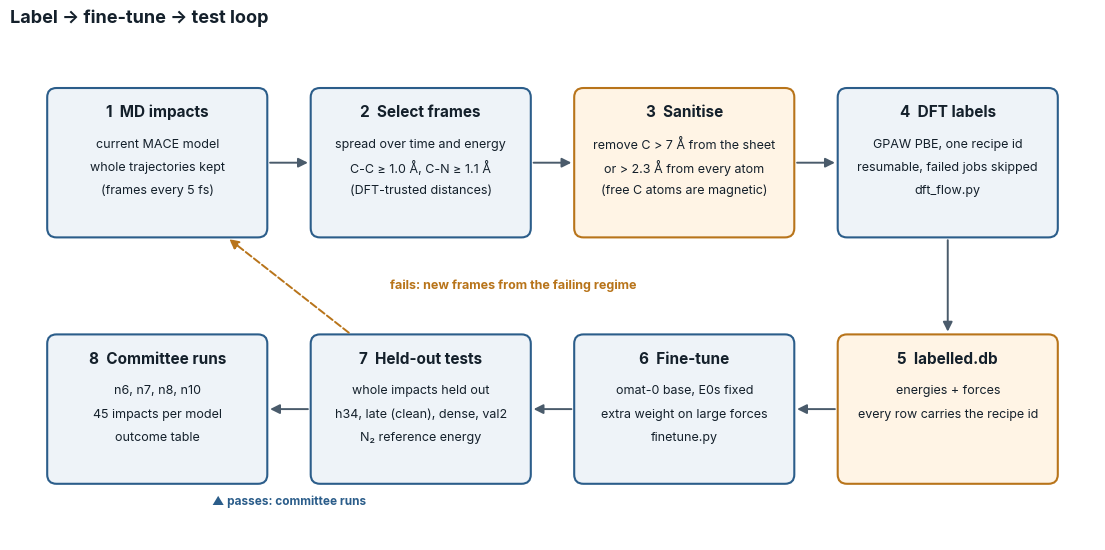
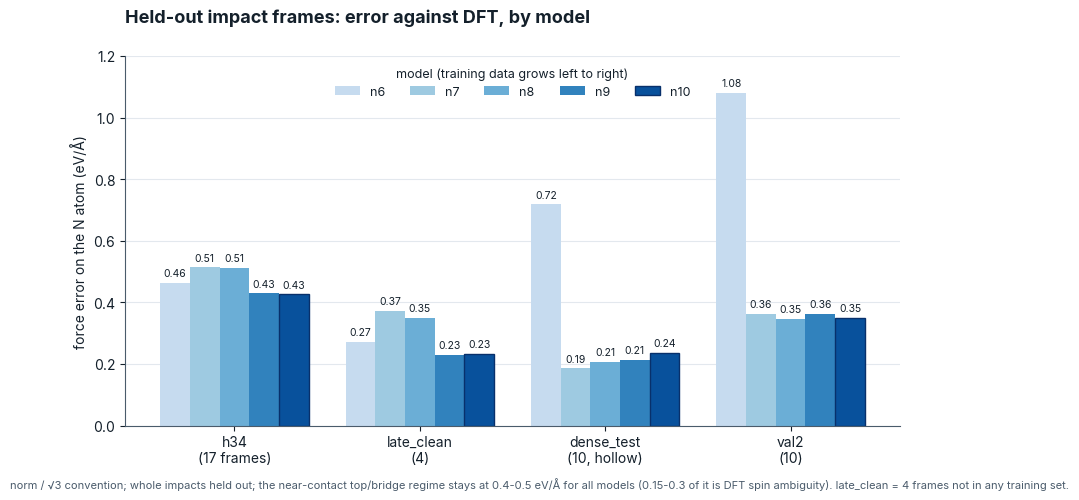
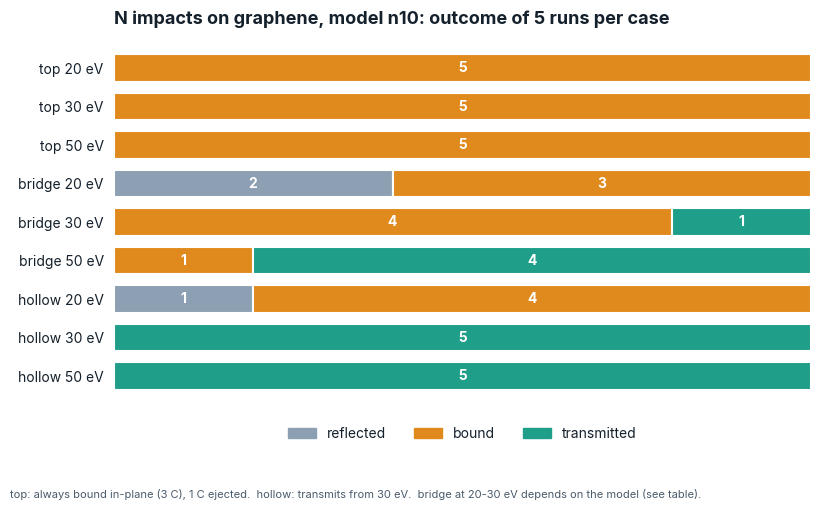
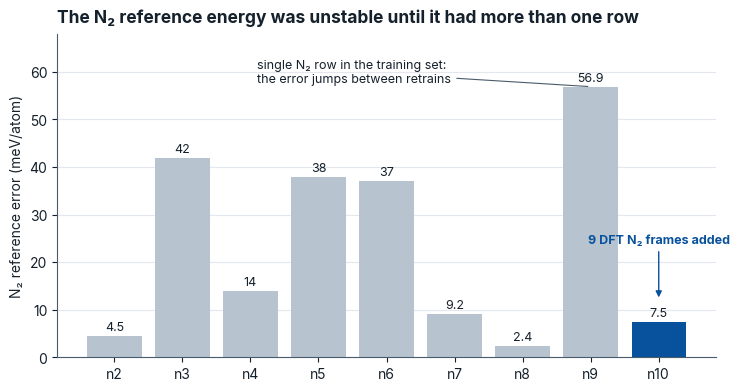
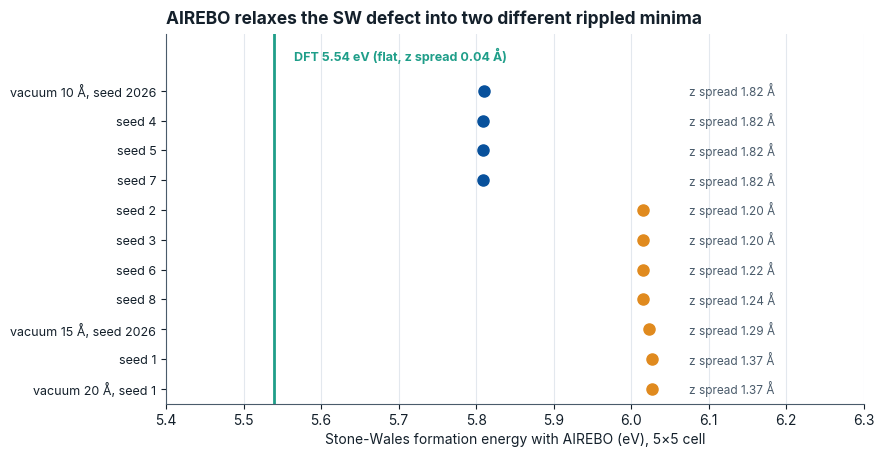
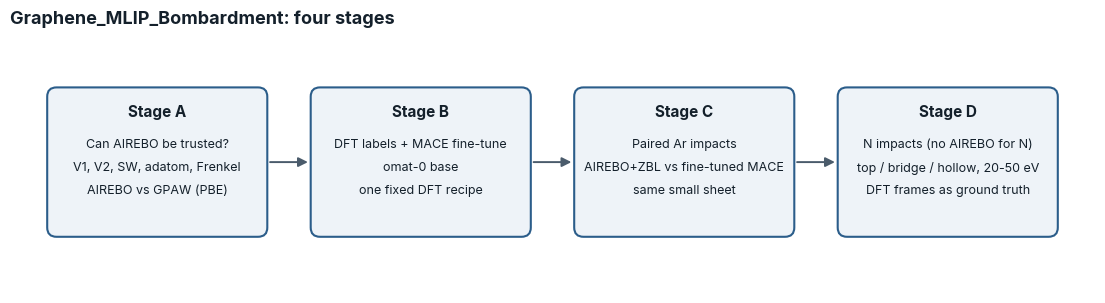

Recreate these plots in Python, in order.
import matplotlib
matplotlib.use("Agg")
import matplotlib.pyplot as plt
from matplotlib.patches import FancyBboxPatch, FancyArrowPatch, Ellipse
import numpy as np

plt.rcParams.update({"font.family": ["Inter", "DejaVu Sans"], "font.size": 10, "axes.spines.top": False, "axes.spines.right": False,
                     "axes.edgecolor": "#4a5b6b", "axes.labelcolor": "#14202b", "xtick.color": "#14202b", "ytick.color": "#14202b",
                     "text.color": "#14202b", "figure.facecolor": "white", "axes.facecolor": "white"})
INK, BLUE, BLUEF, ORG, ORGF = "#14202b", "#2b5d8a", "#eef3f8", "#b8741a", "#fff4e5"
MODELS = ["n6", "n7", "n8", "n9", "n10"]
SEQ = ["#c6dbef", "#9ecae1", "#6baed6", "#3182bd", "#08519c"]


# ---------------- fig 2: label / retrain loop ----------------
def box(ax, cx, cy, w, h, title, lines, face=BLUEF, edge=BLUE):
    ax.add_patch(FancyBboxPatch((cx - w / 2, cy - h / 2), w, h, boxstyle="round,pad=0.02,rounding_size=0.12", fc=face, ec=edge, lw=1.5))
    ax.text(cx, cy + h / 2 - 0.3, title, ha="center", va="center", fontsize=11, fontweight="bold")
    for i, ln in enumerate(lines):
        ax.text(cx, cy + h / 2 - 0.72 - 0.30 * i, ln, ha="center", va="center", fontsize=9)


def arrow(ax, p, q, rad=0.0, ls="-", color="#4a5b6b"):
    ax.add_patch(FancyArrowPatch(p, q, arrowstyle="-|>", mutation_scale=14, lw=1.4, color=color, linestyle=ls, connectionstyle=f"arc3,rad={rad}"))


fig, ax = plt.subplots(figsize=(14, 6.6))
ax.set_xlim(0, 14); ax.set_ylim(0, 6.6); ax.axis("off")
W, H = 2.8, 1.9
xs = [1.9, 5.3, 8.7, 12.1]
y1, y2 = 4.9, 1.7
box(ax, xs[0], y1, W, H, "1  MD impacts", ["current MACE model", "whole trajectories kept", "(frames every 5 fs)"])
box(ax, xs[1], y1, W, H, "2  Select frames", ["spread over time and energy", "C-C ≥ 1.0 Å, C-N ≥ 1.1 Å", "(DFT-trusted distances)"])
box(ax, xs[2], y1, W, H, "3  Sanitise", ["remove C > 7 Å from the sheet", "or > 2.3 Å from every atom", "(free C atoms are magnetic)"], ORGF, ORG)
box(ax, xs[3], y1, W, H, "4  DFT labels", ["GPAW PBE, one recipe id", "resumable, failed jobs skipped", "dft_flow.py"])
box(ax, xs[3], y2, W, H, "5  labelled.db", ["energies + forces", "every row carries the recipe id"], ORGF, ORG)
box(ax, xs[2], y2, W, H, "6  Fine-tune", ["omat-0 base, E0s fixed", "extra weight on large forces", "finetune.py"])
box(ax, xs[1], y2, W, H, "7  Held-out tests", ["whole impacts held out", "h34, late (clean), dense, val2", "N₂ reference energy"])
box(ax, xs[0], y2, W, H, "8  Committee runs", ["n6, n7, n8, n10", "45 impacts per model", "outcome table"])
for i in range(3):
    arrow(ax, (xs[i] + W / 2 + 0.02, y1), (xs[i + 1] - W / 2 - 0.02, y1))
arrow(ax, (xs[3], y1 - H / 2 - 0.02), (xs[3], y2 + H / 2 + 0.02))
for i in (3, 2):
    arrow(ax, (xs[i] - W / 2 - 0.02, y2), (xs[i - 1] + W / 2 + 0.02, y2))
arrow(ax, (xs[1] - W / 2 - 0.02, y2), (xs[0] + W / 2 + 0.02, y2))
ax.text((xs[0] + xs[1]) / 2, y2 - H / 2 - 0.3, "\u25b2 passes: committee runs", ha="center", fontsize=8.5, color=BLUE, fontweight="bold")
arrow(ax, (xs[1] - 0.9, y2 + H / 2 + 0.02), (xs[0] + 0.9, y1 - H / 2 - 0.02), ls="--", color=ORG)
ax.text(4.9, 3.3, "fails: new frames from the failing regime", ha="left", va="center", fontsize=9, color=ORG, fontweight="bold")
ax.set_title("Label → fine-tune → test loop", loc="left", fontsize=13, fontweight="bold", pad=6)
fig.savefig("fig2_loop.png", dpi=200, bbox_inches="tight"); plt.close(fig)

# ---------------- fig 3: test errors ----------------
sets = ["h34\n(17 frames)", "late_clean\n(4)", "dense_test\n(10, hollow)", "val2\n(10)"]
err = {"n6": [0.464, 0.272, 0.718, 1.080], "n7": [0.514, 0.373, 0.186, 0.362], "n8": [0.511, 0.349, 0.208, 0.346],
       "n9": [0.429, 0.229, 0.213, 0.363], "n10": [0.426, 0.232, 0.236, 0.349]}
fig, ax = plt.subplots(figsize=(10, 4.8))
w = 0.16
x = np.arange(len(sets))
for k, m in enumerate(MODELS):
    b = ax.bar(x + (k - 2) * w, err[m], w, color=SEQ[k], edgecolor="#08306b" if m == "n10" else "none", linewidth=1.0, label=m)
    for xi, v in zip(x + (k - 2) * w, err[m]):
        ax.text(xi, v + 0.015, f"{v:.2f}", ha="center", va="bottom", fontsize=7.5, color=INK)
ax.set_xticks(x); ax.set_xticklabels(sets)
ax.set_ylabel("force error on the N atom (eV/Å)")
ax.set_ylim(0, 1.2)
ax.legend(title="model (training data grows left to right)", ncol=5, frameon=False, loc="upper center", bbox_to_anchor=(0.5, 1.0), fontsize=9, title_fontsize=9)
ax.set_title("Held-out impact frames: error against DFT, by model", loc="left", fontsize=13, fontweight="bold", pad=24)
ax.yaxis.grid(True, color="#e3e8ee"); ax.set_axisbelow(True)
fig.text(0.01, -0.02, "norm / √3 convention; whole impacts held out; the near-contact top/bridge regime stays at 0.4-0.5 eV/Å for all models "
         "(0.15-0.3 of it is DFT spin ambiguity). late_clean = 4 frames not in any training set.", fontsize=8, color="#4a5b6b")
fig.savefig("fig3_test_errors.png", dpi=200, bbox_inches="tight"); plt.close(fig)

# ---------------- fig 4: n10 outcome map ----------------
cases = [("top 20 eV", 0, 5, 0), ("top 30 eV", 0, 5, 0), ("top 50 eV", 0, 5, 0),
         ("bridge 20 eV", 2, 3, 0), ("bridge 30 eV", 0, 4, 1), ("bridge 50 eV", 0, 1, 4),
         ("hollow 20 eV", 1, 4, 0), ("hollow 30 eV", 0, 0, 5), ("hollow 50 eV", 0, 0, 5)]
col = {"reflected": "#8da0b3", "bound": "#e08a1e", "transmitted": "#1f9e89"}
fig, ax = plt.subplots(figsize=(9, 4.8))
for i, (lab, r, b, t) in enumerate(cases):
    left = 0
    for name, n in (("reflected", r), ("bound", b), ("transmitted", t)):
        if n:
            ax.barh(i, n, left=left, color=col[name], edgecolor="white", linewidth=1.5, height=0.72)
            ax.text(left + n / 2, i, str(n), ha="center", va="center", color="white", fontweight="bold", fontsize=10)
            left += n
ax.set_yticks(range(len(cases))); ax.set_yticklabels([c[0] for c in cases]); ax.invert_yaxis()
ax.set_xlim(0, 5); ax.set_xticks([]); ax.spines["bottom"].set_visible(False); ax.spines["left"].set_visible(False); ax.tick_params(left=False)
from matplotlib.patches import Patch
ax.legend(handles=[Patch(color=col[k], label=k) for k in col], ncol=3, frameon=False, loc="upper center", bbox_to_anchor=(0.5, -0.02))
ax.set_title("N impacts on graphene, model n10: outcome of 5 runs per case", loc="left", fontsize=13, fontweight="bold", pad=10)
fig.text(0.01, -0.08, "top: always bound in-plane (3 C), 1 C ejected.  hollow: transmits from 30 eV.  bridge at 20-30 eV depends on the model (see table).", fontsize=8, color="#4a5b6b")
fig.savefig("fig4_outcomes_n10.png", dpi=200, bbox_inches="tight"); plt.close(fig)

# ---------------- fig 5: N2 reference error history ----------------
names = ["n2", "n3", "n4", "n5", "n6", "n7", "n8", "n9", "n10"]
vals = [4.5, 42, 14, 38, 37, 9.2, 2.4, 56.9, 7.5]
fig, ax = plt.subplots(figsize=(8.5, 4.2))
cols = ["#b7c3cf"] * 8 + ["#08519c"]
bars = ax.bar(names, vals, color=cols)
for b, v in zip(bars, vals):
    ax.text(b.get_x() + b.get_width() / 2, v + 1.2, f"{v:g}", ha="center", fontsize=9)
ax.set_ylabel("N₂ reference error (meV/atom)")
ax.set_ylim(0, 68)
ax.yaxis.grid(True, color="#e3e8ee"); ax.set_axisbelow(True)
ax.annotate("single N₂ row in the training set:\nthe error jumps between retrains", xy=(7, 56.9), xytext=(2.1, 60), fontsize=9, ha="left", va="center",
            arrowprops=dict(arrowstyle="-", color="#4a5b6b", lw=0.8))
ax.annotate("9 DFT N₂ frames added", xy=(8, 12), xytext=(8, 24), fontsize=9, ha="center", color="#08519c", fontweight="bold",
            arrowprops=dict(arrowstyle="-|>", color="#08519c", lw=1.0))
ax.set_title("The N₂ reference energy was unstable until it had more than one row", loc="left", fontsize=12.5, fontweight="bold", pad=8)
fig.savefig("fig5_n2_reference.png", dpi=200, bbox_inches="tight"); plt.close(fig)

# ---------------- fig 6: AIREBO SW minima ----------------
runs = [("vacuum 10 Å, seed 2026", 5.8103, 1.82), ("seed 4", 5.8086, 1.82), ("seed 5", 5.8086, 1.82), ("seed 7", 5.8094, 1.82),
        ("seed 2", 6.0152, 1.20), ("seed 3", 6.0152, 1.20), ("seed 6", 6.0155, 1.22), ("seed 8", 6.0158, 1.24),
        ("vacuum 15 Å, seed 2026", 6.0225, 1.29), ("seed 1", 6.0271, 1.37), ("vacuum 20 Å, seed 1", 6.0271, 1.37)]
fig, ax = plt.subplots(figsize=(9, 4.8))
for i, (lab, e, z) in enumerate(runs):
    c = "#08519c" if z > 1.5 else "#e08a1e"
    ax.plot([e], [i], "o", color=c, markersize=8)
    ax.text(6.075, i, f"z spread {z:.2f} Å", va="center", fontsize=8.5, color="#4a5b6b")
ax.axvline(5.5397, color="#1f9e89", lw=2)
ax.text(5.565, -1.2, "DFT 5.54 eV (flat, z spread 0.04 \u00c5)", color="#1f9e89", ha="left", va="center", fontsize=9, fontweight="bold")
ax.set_yticks(range(len(runs))); ax.set_yticklabels([r[0] for r in runs], fontsize=9); ax.invert_yaxis()
ax.set_xlim(5.4, 6.3); ax.set_ylim(len(runs) - 0.5, -1.9)
ax.set_xlabel("Stone-Wales formation energy with AIREBO (eV), 5×5 cell")
ax.xaxis.grid(True, color="#e3e8ee"); ax.set_axisbelow(True)
ax.set_title("AIREBO relaxes the SW defect into two different rippled minima", loc="left", fontsize=12.5, fontweight="bold", pad=8)
fig.savefig("fig6_sw_minima.png", dpi=200, bbox_inches="tight"); plt.close(fig)
print("done")

# ---------------- fig 1: stages ----------------
fig, ax = plt.subplots(figsize=(14, 3.4))
ax.set_xlim(0, 14); ax.set_ylim(0, 3.4); ax.axis("off")
stages = [("Stage A", ["Can AIREBO be trusted?", "V1, V2, SW, adatom, Frenkel", "AIREBO vs GPAW (PBE)"]),
          ("Stage B", ["DFT labels + MACE fine-tune", "omat-0 base", "one fixed DFT recipe"]),
          ("Stage C", ["Paired Ar impacts", "AIREBO+ZBL vs fine-tuned MACE", "same small sheet"]),
          ("Stage D", ["N impacts (no AIREBO for N)", "top / bridge / hollow, 20-50 eV", "DFT frames as ground truth"])]
xs4 = [1.9, 5.3, 8.7, 12.1]
for cx, (t, ls) in zip(xs4, stages):
    box(ax, cx, 1.7, 2.8, 1.9, t, ls)
for i in range(3):
    arrow(ax, (xs4[i] + 1.42, 1.7), (xs4[i + 1] - 1.42, 1.7))
ax.set_title("Graphene_MLIP_Bombardment: four stages", loc="left", fontsize=13, fontweight="bold", pad=6)
fig.savefig("fig1_pipeline.png", dpi=200, bbox_inches="tight"); plt.close(fig)
